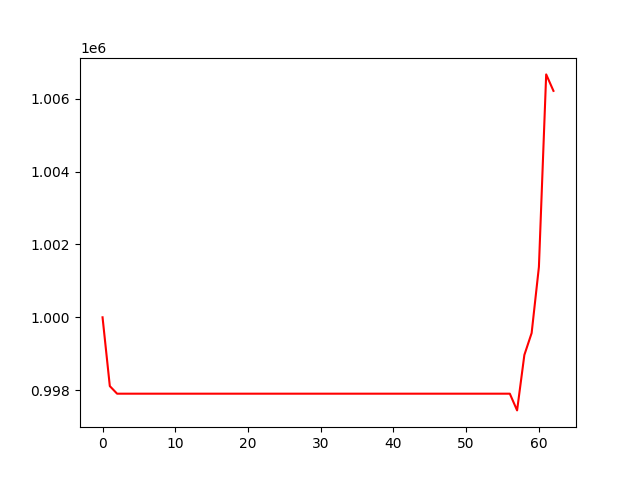

The file beside this chart, header and first rows:
, 0
0, 1000000
1, 998112
2, 997904
3, 997904
4, 997904
5, 997904
6, 997904
7, 997904
8, 997904
9, 997904
10, 997904
11, 997904
12, 997904
13, 997904
14, 997904
15, 997904
16, 997904
17, 997904
18, 997904
19, 997904
20, 997904
21, 997904
22, 997904
23, 997904
24, 997904
25, 997904
26, 997904
27, 997904
28, 997904
29, 997904
30, 997904
31, 997904
32, 997904
33, 997904
34, 997904
35, 997904
36, 997904
37, 997904
38, 997904
39, 997904
40, 997904
41, 997904
42, 997904
43, 997904
44, 997904
45, 997904
46, 997904
47, 997904
48, 997904
49, 997904
50, 997904
51, 997904
52, 997904
53, 997904
54, 997904
55, 997904
56, 997904
57, 997446
58, 998967
59, 999568
... 3 more rows
